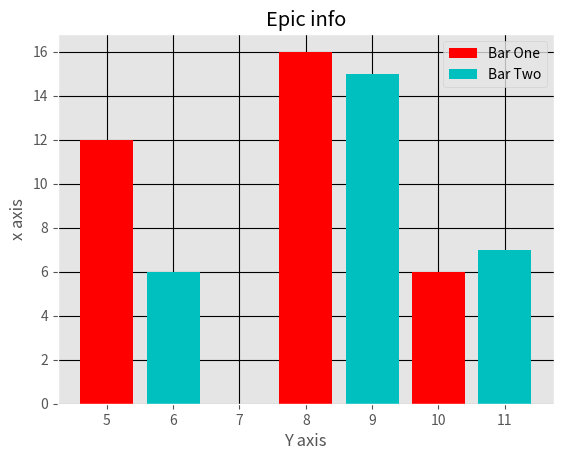

Here is the Python script that generated this plot:
# Program: Plots two sets of bars on the same figure with different colors, labels, and a legend.

import matplotlib.pyplot as plt
import matplotlib.style as mplstyle

# Set the style of the plot to 'ggplot' for a grid background and clean look
mplstyle.use("ggplot")

# Data for first bar chart
x = [5, 8, 10]    # X-axis positions for first set of bars
y = [12, 16, 6]   # Heights of bars for first set

# Data for second bar chart
x1 = [6, 9, 11]   # X-axis positions for second set of bars
y1 = [6, 15, 7]   # Heights of bars for second set

# Plot for the bar chart
plt.bar(x, y, color='r', label='Bar One', align='center') # 'r' = red bars, label for legend, centered alignment
plt.bar(x1, y1, color='c', label='Bar Two', align='center') # 'c' = cyan bars, label for legend, centered alignment

# Add title and axis labels
plt.title("Epic info")
plt.xlabel('Y axis')
plt.ylabel('x axis')

# Add legend and grid
plt.legend()                # Display legend for the bars
plt.grid(True, color='k')   # Show grid lines, 'k' = black color

# Display the plot
plt.show()
